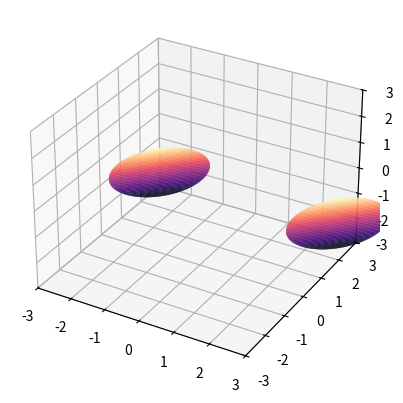

Here is the Python script that generated this plot:
from mpl_toolkits import mplot3d
from mpl_toolkits.mplot3d import Axes3D
import numpy as np
import matplotlib.pyplot as plt


def plot(xlim, ylim, zlim, obstacles):
    ax = plt.axes(projection='3d')
    plt.xlim(xlim)
    plt.ylim(ylim)
    ax.set_zlim(zlim)

    for obs in obstacles:
        theta = np.linspace(0, 2 * np.pi, 100)
        phi = np.linspace(0, np.pi, 50)
        theta, phi = np.meshgrid(theta, phi)

        r = 1 * obs[3]
        x = obs[0] + r * np.sin(phi) * np.cos(theta)
        y = obs[1] + r * np.sin(phi) * np.cos(theta)
        z = obs[2] + r * np.cos(phi)
        ax.plot_surface(x, y, z, cmap='magma', alpha=0.8)

    plt.show()


def createObs(x0, y0, z0, r0):
    xlim = np.array((-3, 3))
    ylim = np.array((-3, 3))
    zlim = np.array((-3, 3))

    theta = np.linspace(0, 2 * np.pi, 100)
    phi = np.linspace(0, np.pi, 50)
    theta, phi = np.meshgrid(theta, phi)
    r = 1 * 0.7
    x = r * np.sin(phi) * np.cos(theta)
    y = r * np.sin(phi) * np.sin(theta)
    z = r * np.cos(phi)
    print(f"Shape of x, y, z: {x.shape}")
    print(
        f"Min and max values - x: ({x.min():.2f}, {x.max():.2f}), y: ({y.min():.2f}, {y.max():.2f}), z: ({z.min():.2f}, {z.max():.2f})")

    ax = plt.axes(projection='3d')
    plt.xlim(xlim)
    plt.ylim(ylim)
    ax.set_zlim(zlim)

    # fig = plt.figure(figsize=(10, 10))
    # ax = fig.add_subplot(111, projection='3d')
    ax.plot_surface(x, y, z, cmap='magma', alpha=0.8)
    ax.set_xlabel('X')
    ax.set_ylabel('Y')
    ax.set_zlabel('Z')
    ax.set_title('3D Sphere')
    ax.set_box_aspect((1, 1, 1))
    plt.show()


obstacles = []
obs1 = (2.7, 2.5, -2, 1)
obs2 = (-2.7, 2.5, -2, 1)
obstacles.append(obs1)
obstacles.append(obs2)
# createObs(-1,2,-.5,.05)


xlim = np.array((-3, 3))
ylim = np.array((-3, 3))
zlim = np.array((-3, 3))
plot(xlim, ylim, zlim, obstacles)

